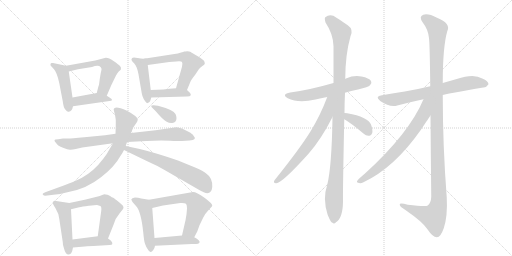
t = 0.00 s
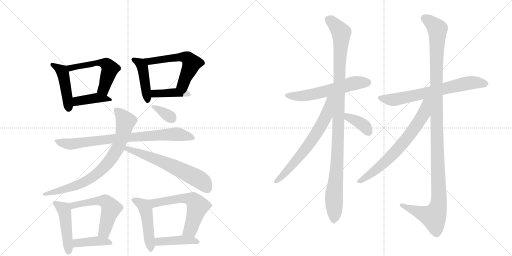
t = 3.36 s
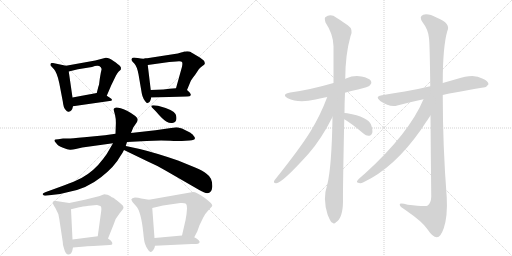
t = 6.72 s
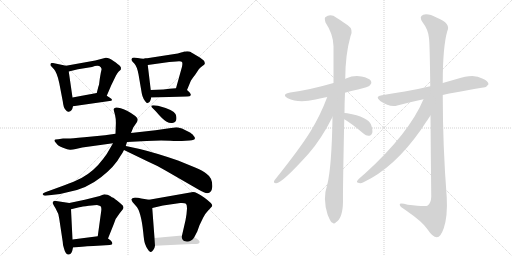
t = 10.08 s
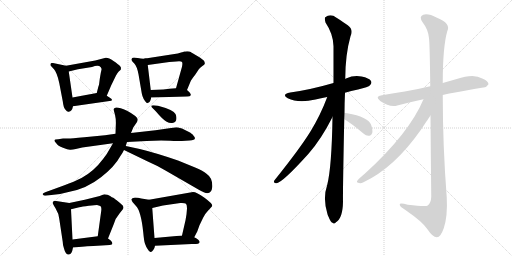
t = 13.44 s
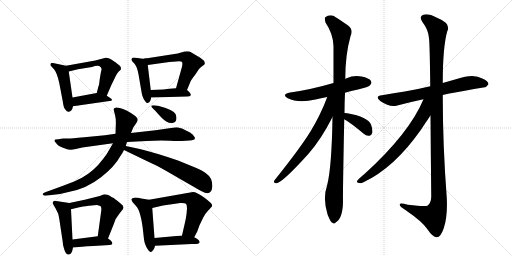
t = 16.80 s

The animated SVG that drew these frames (rendered in a browser with its animation timeline set to each time). Animation: 23 CSS @keyframes rules; one cycle of 16.80 s.

<svg version="1.1" viewBox="0 0 2048 1024" xmlns="http://www.w3.org/2000/svg">
  <g stroke="lightgray" stroke-dasharray="1,1" stroke-width="1" transform="scale(4, 4)">
    <line x1="0" y1="0" x2="256" y2="256"></line>
    <line x1="256" y1="0" x2="0" y2="256"></line>
    <line x1="128" y1="0" x2="128" y2="256"></line>
    <line x1="0" y1="128" x2="256" y2="128"></line>
    <line x1="256" y1="0" x2="512" y2="256"></line>
    <line x1="512" y1="0" x2="256" y2="256"></line>
    <line x1="384" y1="0" x2="384" y2="256"></line>
    <line x1="256" y1="128" x2="512" y2="128"></line>
  </g>
<g transform="scale(1, -1) translate(0, -850)">
   <style type="text/css">
    @keyframes keyframes0 {
      from {
       stroke: black;
       stroke-dashoffset: 454;
       stroke-width: 128;
       }
       60% {
       animation-timing-function: step-end;
       stroke: black;
       stroke-dashoffset: 0;
       stroke-width: 128;
       }
       to {
       stroke: black;
       stroke-width: 1024;
       }
       }
       #make-me-a-hanzi-animation-0 {
         animation: keyframes0 0.619466s both;
         animation-delay: 0.000000s;
         animation-timing-function: linear;
       }
    @keyframes keyframes1 {
      from {
       stroke: black;
       stroke-dashoffset: 543;
       stroke-width: 128;
       }
       64% {
       animation-timing-function: step-end;
       stroke: black;
       stroke-dashoffset: 0;
       stroke-width: 128;
       }
       to {
       stroke: black;
       stroke-width: 1024;
       }
       }
       #make-me-a-hanzi-animation-1 {
         animation: keyframes1 0.691895s both;
         animation-delay: 0.619466s;
         animation-timing-function: linear;
       }
    @keyframes keyframes2 {
      from {
       stroke: black;
       stroke-dashoffset: 408;
       stroke-width: 128;
       }
       57% {
       animation-timing-function: step-end;
       stroke: black;
       stroke-dashoffset: 0;
       stroke-width: 128;
       }
       to {
       stroke: black;
       stroke-width: 1024;
       }
       }
       #make-me-a-hanzi-animation-2 {
         animation: keyframes2 0.582031s both;
         animation-delay: 1.311361s;
         animation-timing-function: linear;
       }
    @keyframes keyframes3 {
      from {
       stroke: black;
       stroke-dashoffset: 438;
       stroke-width: 128;
       }
       59% {
       animation-timing-function: step-end;
       stroke: black;
       stroke-dashoffset: 0;
       stroke-width: 128;
       }
       to {
       stroke: black;
       stroke-width: 1024;
       }
       }
       #make-me-a-hanzi-animation-3 {
         animation: keyframes3 0.606445s both;
         animation-delay: 1.893392s;
         animation-timing-function: linear;
       }
    @keyframes keyframes4 {
      from {
       stroke: black;
       stroke-dashoffset: 560;
       stroke-width: 128;
       }
       65% {
       animation-timing-function: step-end;
       stroke: black;
       stroke-dashoffset: 0;
       stroke-width: 128;
       }
       to {
       stroke: black;
       stroke-width: 1024;
       }
       }
       #make-me-a-hanzi-animation-4 {
         animation: keyframes4 0.705729s both;
         animation-delay: 2.499837s;
         animation-timing-function: linear;
       }
    @keyframes keyframes5 {
      from {
       stroke: black;
       stroke-dashoffset: 404;
       stroke-width: 128;
       }
       57% {
       animation-timing-function: step-end;
       stroke: black;
       stroke-dashoffset: 0;
       stroke-width: 128;
       }
       to {
       stroke: black;
       stroke-width: 1024;
       }
       }
       #make-me-a-hanzi-animation-5 {
         animation: keyframes5 0.578776s both;
         animation-delay: 3.205566s;
         animation-timing-function: linear;
       }
    @keyframes keyframes6 {
      from {
       stroke: black;
       stroke-dashoffset: 802;
       stroke-width: 128;
       }
       72% {
       animation-timing-function: step-end;
       stroke: black;
       stroke-dashoffset: 0;
       stroke-width: 128;
       }
       to {
       stroke: black;
       stroke-width: 1024;
       }
       }
       #make-me-a-hanzi-animation-6 {
         animation: keyframes6 0.902669s both;
         animation-delay: 3.784342s;
         animation-timing-function: linear;
       }
    @keyframes keyframes7 {
      from {
       stroke: black;
       stroke-dashoffset: 788;
       stroke-width: 128;
       }
       72% {
       animation-timing-function: step-end;
       stroke: black;
       stroke-dashoffset: 0;
       stroke-width: 128;
       }
       to {
       stroke: black;
       stroke-width: 1024;
       }
       }
       #make-me-a-hanzi-animation-7 {
         animation: keyframes7 0.891276s both;
         animation-delay: 4.687012s;
         animation-timing-function: linear;
       }
    @keyframes keyframes8 {
      from {
       stroke: black;
       stroke-dashoffset: 622;
       stroke-width: 128;
       }
       67% {
       animation-timing-function: step-end;
       stroke: black;
       stroke-dashoffset: 0;
       stroke-width: 128;
       }
       to {
       stroke: black;
       stroke-width: 1024;
       }
       }
       #make-me-a-hanzi-animation-8 {
         animation: keyframes8 0.756185s both;
         animation-delay: 5.578288s;
         animation-timing-function: linear;
       }
    @keyframes keyframes9 {
      from {
       stroke: black;
       stroke-dashoffset: 348;
       stroke-width: 128;
       }
       53% {
       animation-timing-function: step-end;
       stroke: black;
       stroke-dashoffset: 0;
       stroke-width: 128;
       }
       to {
       stroke: black;
       stroke-width: 1024;
       }
       }
       #make-me-a-hanzi-animation-9 {
         animation: keyframes9 0.533203s both;
         animation-delay: 6.334473s;
         animation-timing-function: linear;
       }
    @keyframes keyframes10 {
      from {
       stroke: black;
       stroke-dashoffset: 470;
       stroke-width: 128;
       }
       60% {
       animation-timing-function: step-end;
       stroke: black;
       stroke-dashoffset: 0;
       stroke-width: 128;
       }
       to {
       stroke: black;
       stroke-width: 1024;
       }
       }
       #make-me-a-hanzi-animation-10 {
         animation: keyframes10 0.632487s both;
         animation-delay: 6.867676s;
         animation-timing-function: linear;
       }
    @keyframes keyframes11 {
      from {
       stroke: black;
       stroke-dashoffset: 549;
       stroke-width: 128;
       }
       64% {
       animation-timing-function: step-end;
       stroke: black;
       stroke-dashoffset: 0;
       stroke-width: 128;
       }
       to {
       stroke: black;
       stroke-width: 1024;
       }
       }
       #make-me-a-hanzi-animation-11 {
         animation: keyframes11 0.696777s both;
         animation-delay: 7.500163s;
         animation-timing-function: linear;
       }
    @keyframes keyframes12 {
      from {
       stroke: black;
       stroke-dashoffset: 405;
       stroke-width: 128;
       }
       57% {
       animation-timing-function: step-end;
       stroke: black;
       stroke-dashoffset: 0;
       stroke-width: 128;
       }
       to {
       stroke: black;
       stroke-width: 1024;
       }
       }
       #make-me-a-hanzi-animation-12 {
         animation: keyframes12 0.579590s both;
         animation-delay: 8.196940s;
         animation-timing-function: linear;
       }
    @keyframes keyframes13 {
      from {
       stroke: black;
       stroke-dashoffset: 481;
       stroke-width: 128;
       }
       61% {
       animation-timing-function: step-end;
       stroke: black;
       stroke-dashoffset: 0;
       stroke-width: 128;
       }
       to {
       stroke: black;
       stroke-width: 1024;
       }
       }
       #make-me-a-hanzi-animation-13 {
         animation: keyframes13 0.641439s both;
         animation-delay: 8.776530s;
         animation-timing-function: linear;
       }
    @keyframes keyframes14 {
      from {
       stroke: black;
       stroke-dashoffset: 590;
       stroke-width: 128;
       }
       66% {
       animation-timing-function: step-end;
       stroke: black;
       stroke-dashoffset: 0;
       stroke-width: 128;
       }
       to {
       stroke: black;
       stroke-width: 1024;
       }
       }
       #make-me-a-hanzi-animation-14 {
         animation: keyframes14 0.730143s both;
         animation-delay: 9.417969s;
         animation-timing-function: linear;
       }
    @keyframes keyframes15 {
      from {
       stroke: black;
       stroke-dashoffset: 425;
       stroke-width: 128;
       }
       58% {
       animation-timing-function: step-end;
       stroke: black;
       stroke-dashoffset: 0;
       stroke-width: 128;
       }
       to {
       stroke: black;
       stroke-width: 1024;
       }
       }
       #make-me-a-hanzi-animation-15 {
         animation: keyframes15 0.595866s both;
         animation-delay: 10.148112s;
         animation-timing-function: linear;
       }
    @keyframes keyframes16 {
      from {
       stroke: black;
       stroke-dashoffset: 583;
       stroke-width: 128;
       }
       65% {
       animation-timing-function: step-end;
       stroke: black;
       stroke-dashoffset: 0;
       stroke-width: 128;
       }
       to {
       stroke: black;
       stroke-width: 1024;
       }
       }
       #make-me-a-hanzi-animation-16 {
         animation: keyframes16 0.724447s both;
         animation-delay: 10.743978s;
         animation-timing-function: linear;
       }
    @keyframes keyframes17 {
      from {
       stroke: black;
       stroke-dashoffset: 1079;
       stroke-width: 128;
       }
       78% {
       animation-timing-function: step-end;
       stroke: black;
       stroke-dashoffset: 0;
       stroke-width: 128;
       }
       to {
       stroke: black;
       stroke-width: 1024;
       }
       }
       #make-me-a-hanzi-animation-17 {
         animation: keyframes17 1.128092s both;
         animation-delay: 11.468424s;
         animation-timing-function: linear;
       }
    @keyframes keyframes18 {
      from {
       stroke: black;
       stroke-dashoffset: 667;
       stroke-width: 128;
       }
       68% {
       animation-timing-function: step-end;
       stroke: black;
       stroke-dashoffset: 0;
       stroke-width: 128;
       }
       to {
       stroke: black;
       stroke-width: 1024;
       }
       }
       #make-me-a-hanzi-animation-18 {
         animation: keyframes18 0.792806s both;
         animation-delay: 12.596517s;
         animation-timing-function: linear;
       }
    @keyframes keyframes19 {
      from {
       stroke: black;
       stroke-dashoffset: 371;
       stroke-width: 128;
       }
       55% {
       animation-timing-function: step-end;
       stroke: black;
       stroke-dashoffset: 0;
       stroke-width: 128;
       }
       to {
       stroke: black;
       stroke-width: 1024;
       }
       }
       #make-me-a-hanzi-animation-19 {
         animation: keyframes19 0.551921s both;
         animation-delay: 13.389323s;
         animation-timing-function: linear;
       }
    @keyframes keyframes20 {
      from {
       stroke: black;
       stroke-dashoffset: 684;
       stroke-width: 128;
       }
       69% {
       animation-timing-function: step-end;
       stroke: black;
       stroke-dashoffset: 0;
       stroke-width: 128;
       }
       to {
       stroke: black;
       stroke-width: 1024;
       }
       }
       #make-me-a-hanzi-animation-20 {
         animation: keyframes20 0.806641s both;
         animation-delay: 13.941243s;
         animation-timing-function: linear;
       }
    @keyframes keyframes21 {
      from {
       stroke: black;
       stroke-dashoffset: 1212;
       stroke-width: 128;
       }
       80% {
       animation-timing-function: step-end;
       stroke: black;
       stroke-dashoffset: 0;
       stroke-width: 128;
       }
       to {
       stroke: black;
       stroke-width: 1024;
       }
       }
       #make-me-a-hanzi-animation-21 {
         animation: keyframes21 1.236328s both;
         animation-delay: 14.747884s;
         animation-timing-function: linear;
       }
    @keyframes keyframes22 {
      from {
       stroke: black;
       stroke-dashoffset: 692;
       stroke-width: 128;
       }
       69% {
       animation-timing-function: step-end;
       stroke: black;
       stroke-dashoffset: 0;
       stroke-width: 128;
       }
       to {
       stroke: black;
       stroke-width: 1024;
       }
       }
       #make-me-a-hanzi-animation-22 {
         animation: keyframes22 0.813151s both;
         animation-delay: 15.984212s;
         animation-timing-function: linear;
       }
</style>
<path d="M 264 587 L 212 598 Q 210 599 206 598 Q 202 596 202 593 Q 201 589 204 586 L 216 573 Q 228 560 237 518 L 251 445 Q 254 418 262 411 Q 269 401 275 403 Q 288 404 292 425 L 290 460 L 275 564 C 272 585 272 585 264 587 Z" fill="lightgray"></path> 
<path d="M 427 467 L 445 509 L 464 548 Q 471 560 475 564 L 483 571 Q 483 574 484 578 Q 484 581 479 587 Q 474 592 454 606 Q 434 620 423 619 L 381 608 L 264 587 C 234 582 246 557 275 564 L 312 573 L 368 582 Q 394 592 403 581 Q 407 576 406 571 Q 404 565 399 534 L 397 518 Q 397 513 393 502 L 387 478 C 380 449 415 439 427 467 Z" fill="lightgray"></path> 
<path d="M 292 425 L 445 447 L 448 450 Q 448 454 441 458 L 427 467 C 405 481 405 481 387 478 L 290 460 C 261 455 262 421 292 425 Z" fill="lightgray"></path> 
<path d="M 582 616 Q 570 614 551 618 Q 532 622 529 618 Q 525 614 526 610 Q 527 606 538 595 Q 548 584 554 553 L 567 477 Q 571 454 587 438 Q 589 437 590 438 L 595 440 Q 601 443 605 460 L 603 490 L 591 590 C 588 617 588 617 582 616 Z" fill="lightgray"></path> 
<path d="M 736 644 L 733 642 Q 729 642 721 639 Q 713 636 698 634 L 582 616 C 552 611 561 586 591 590 L 677 602 L 705 604 Q 725 606 728 602 Q 731 598 728 583 L 704 497 C 696 468 736 462 748 490 L 763 526 Q 766 533 780 550 L 796 574 Q 803 581 811 587 Q 818 592 819 595 Q 820 597 817 605 Q 813 612 791 625 Q 768 638 763 642 Q 758 645 749 645 Q 740 644 736 644 Z" fill="lightgray"></path> 
<path d="M 605 460 L 748 464 Q 761 464 763 469 Q 765 476 748 490 C 737 500 734 499 704 497 L 678 495 L 653 492 L 603 490 C 573 489 575 459 605 460 Z" fill="lightgray"></path> 
<path d="M 225 277 Q 231 267 252 259 Q 273 250 282 251 Q 291 251 303 254 L 329 260 L 452 277 L 508 282 L 586 286 Q 636 289 681 287 Q 726 285 727 286 L 758 288 Q 791 290 774 307 Q 771 314 754 323 L 728 336 Q 710 341 705 341 L 622 329 L 524 318 L 462 315 L 420 309 L 337 301 Q 276 295 269 296 L 252 296 L 233 293 Q 219 293 218 289 Q 217 285 225 277 Z" fill="lightgray"></path> 
<path d="M 452 277 L 438 253 Q 429 235 413 215 Q 376 165 326 138 Q 298 124 255 108 L 181 81 Q 167 76 172 71 Q 175 67 181 67 L 214 71 Q 243 73 278 83 Q 347 96 404 141 Q 460 185 481 225 Q 492 241 496 250 L 503 266 L 508 282 L 524 318 L 533 340 L 548 362 Q 550 366 551 372 Q 549 385 508 407 Q 459 429 455 414 Q 454 411 460 391 Q 465 371 463 344 L 462 315 L 452 277 Z" fill="lightgray"></path> 
<path d="M 496 250 L 589 205 Q 628 188 660 169 L 797 90 Q 845 60 849 102 Q 851 138 826 155 Q 812 167 783 179 L 712 208 Q 625 238 559 254 L 503 266 C 474 272 469 263 496 250 Z" fill="lightgray"></path> 
<path d="M 607 421 L 622 406 Q 651 372 665 364 Q 679 356 689 358 Q 706 360 706 378 Q 706 385 702 394 Q 693 411 632 427 L 614 429 Q 605 429 605 427 Q 605 425 607 421 Z" fill="lightgray"></path> 
<path d="M 277 38 L 218 47 Q 212 44 211 41 Q 209 37 222 17 Q 235 -4 237 -25 L 251 -118 Q 251 -132 256 -144 Q 262 -168 274 -168 Q 287 -170 292 -140 L 290 -108 L 284 13 C 283 37 283 37 277 38 Z" fill="lightgray"></path> 
<path d="M 432 -104 L 456 -44 Q 461 -24 478 -4 Q 494 15 494 19 Q 494 22 492 26 Q 490 30 474 43 Q 458 56 453 59 Q 447 61 442 65 Q 437 68 430 71 Q 422 73 418 73 Q 414 72 399 66 L 339 51 L 277 38 C 248 32 255 6 284 13 L 317 21 Q 328 24 355 27 Q 381 30 388 30 Q 395 29 401 26 Q 407 23 405 7 L 391 -95 C 387 -125 421 -132 432 -104 Z" fill="lightgray"></path> 
<path d="M 292 -140 L 339 -136 Q 355 -134 390 -133 L 439 -130 Q 457 -130 444 -113 Q 437 -107 432 -104 C 414 -92 414 -92 391 -95 L 290 -108 C 260 -112 262 -143 292 -140 Z" fill="lightgray"></path> 
<path d="M 596 51 L 565 56 Q 552 60 540 60 Q 527 59 525 52 L 530 42 L 544 26 Q 564 6 573 -80 Q 576 -114 580 -125 Q 584 -137 591 -147 Q 597 -158 602 -158 Q 607 -159 613 -150 Q 619 -142 620 -133 L 618 -102 L 609 18 C 607 48 607 49 596 51 Z" fill="lightgray"></path> 
<path d="M 777 -99 L 789 -76 L 798 -51 L 812 -22 Q 819 -6 831 6 L 843 19 Q 849 24 849 28 Q 849 36 818 59 Q 786 82 772 82 L 596 51 C 566 46 580 11 609 18 L 652 28 L 721 38 Q 739 39 744 35 Q 748 30 748 16 L 746 -7 L 742 -31 L 728 -92 C 721 -121 763 -126 777 -99 Z" fill="lightgray"></path> 
<path d="M 620 -133 L 767 -126 Q 788 -126 792 -125 Q 796 -124 798 -120 Q 802 -112 777 -99 L 728 -92 L 618 -102 C 588 -105 590 -134 620 -133 Z" fill="lightgray"></path> 
<path d="M 1380 479 Q 1404 486 1432 492 Q 1474 502 1480 509 Q 1489 518 1484 526 Q 1477 538 1446 544 Q 1415 550 1384 536 Q 1381 535 1381 534 L 1334 518 Q 1241 491 1161 480 Q 1124 473 1151 457 Q 1193 436 1262 452 Q 1283 458 1309 462 L 1380 479 Z" fill="lightgray"></path> 
<path d="M 1378 398 Q 1378 437 1380 479 L 1381 534 Q 1381 631 1402 705 Q 1415 732 1391 749 Q 1375 761 1346 779 Q 1322 797 1301 781 Q 1297 777 1302 760 Q 1333 714 1334 665 Q 1334 596 1334 518 L 1330 382 Q 1327 184 1309 111 Q 1290 56 1310 -7 Q 1311 -11 1315 -19 Q 1322 -38 1330 -41 Q 1336 -48 1344 -39 Q 1371 -23 1372 43 Q 1371 83 1377 373 L 1378 398 Z" fill="lightgray"></path> 
<path d="M 1309 462 Q 1282 390 1243 326 Q 1200 256 1098 129 Q 1091 119 1104 117 Q 1125 114 1234 235 Q 1285 293 1330 382 C 1385 489 1321 494 1309 462 Z" fill="lightgray"></path> 
<path d="M 1377 373 Q 1401 360 1455 315 Q 1465 305 1478 307 Q 1485 308 1489 318 Q 1492 330 1484 352 Q 1472 382 1389 397 Q 1382 398 1378 398 C 1348 400 1351 388 1377 373 Z" fill="lightgray"></path> 
<path d="M 1771 470 Q 1778 473 1933 500 Q 1945 499 1954 513 Q 1954 526 1929 536 Q 1895 557 1827 534 Q 1799 527 1771 518 L 1721 505 Q 1667 492 1619 484 Q 1576 478 1528 469 Q 1497 465 1521 446 Q 1560 419 1589 428 Q 1637 441 1694 453 L 1771 470 Z" fill="lightgray"></path> 
<path d="M 1722 388 Q 1723 256 1725 63 Q 1724 38 1711 28 Q 1705 22 1631 31 Q 1595 41 1599 30 Q 1600 23 1623 9 Q 1690 -37 1709 -66 Q 1731 -99 1747 -99 Q 1762 -100 1775 -63 Q 1791 -15 1787 60 Q 1771 265 1771 470 L 1771 518 Q 1771 662 1789 725 Q 1805 756 1748 779 Q 1712 798 1693 791 Q 1674 784 1691 760 Q 1713 732 1716 697 Q 1719 678 1721 505 L 1722 388 Z" fill="lightgray"></path> 
<path d="M 1694 453 Q 1637 317 1460 156 Q 1448 146 1435 134 Q 1422 121 1432 119 Q 1442 115 1454 121 Q 1577 179 1683 330 Q 1719 384 1722 388 C 1778 470 1710 489 1694 453 Z" fill="lightgray"></path> 
      <clipPath id="make-me-a-hanzi-clip-0">
      <path d="M 264 587 L 212 598 Q 210 599 206 598 Q 202 596 202 593 Q 201 589 204 586 L 216 573 Q 228 560 237 518 L 251 445 Q 254 418 262 411 Q 269 401 275 403 Q 288 404 292 425 L 290 460 L 275 564 C 272 585 272 585 264 587 Z" fill="lightgray"></path>
      </clipPath>
      <path clip-path="url(#make-me-a-hanzi-clip-0)" d="M 209 592 L 251 560 L 274 417 " fill="none" id="make-me-a-hanzi-animation-0" stroke-dasharray="326 652" stroke-linecap="round"></path>

      <clipPath id="make-me-a-hanzi-clip-1">
      <path d="M 427 467 L 445 509 L 464 548 Q 471 560 475 564 L 483 571 Q 483 574 484 578 Q 484 581 479 587 Q 474 592 454 606 Q 434 620 423 619 L 381 608 L 264 587 C 234 582 246 557 275 564 L 312 573 L 368 582 Q 394 592 403 581 Q 407 576 406 571 Q 404 565 399 534 L 397 518 Q 397 513 393 502 L 387 478 C 380 449 415 439 427 467 Z" fill="lightgray"></path>
      </clipPath>
      <path clip-path="url(#make-me-a-hanzi-clip-1)" d="M 272 584 L 282 578 L 391 599 L 427 592 L 439 570 L 414 493 L 395 482 " fill="none" id="make-me-a-hanzi-animation-1" stroke-dasharray="415 830" stroke-linecap="round"></path>

      <clipPath id="make-me-a-hanzi-clip-2">
      <path d="M 292 425 L 445 447 L 448 450 Q 448 454 441 458 L 427 467 C 405 481 405 481 387 478 L 290 460 C 261 455 262 421 292 425 Z" fill="lightgray"></path>
      </clipPath>
      <path clip-path="url(#make-me-a-hanzi-clip-2)" d="M 299 431 L 312 446 L 383 458 L 443 452 " fill="none" id="make-me-a-hanzi-animation-2" stroke-dasharray="280 560" stroke-linecap="round"></path>

      <clipPath id="make-me-a-hanzi-clip-3">
      <path d="M 582 616 Q 570 614 551 618 Q 532 622 529 618 Q 525 614 526 610 Q 527 606 538 595 Q 548 584 554 553 L 567 477 Q 571 454 587 438 Q 589 437 590 438 L 595 440 Q 601 443 605 460 L 603 490 L 591 590 C 588 617 588 617 582 616 Z" fill="lightgray"></path>
      </clipPath>
      <path clip-path="url(#make-me-a-hanzi-clip-3)" d="M 535 611 L 566 593 L 589 449 " fill="none" id="make-me-a-hanzi-animation-3" stroke-dasharray="310 620" stroke-linecap="round"></path>

      <clipPath id="make-me-a-hanzi-clip-4">
      <path d="M 736 644 L 733 642 Q 729 642 721 639 Q 713 636 698 634 L 582 616 C 552 611 561 586 591 590 L 677 602 L 705 604 Q 725 606 728 602 Q 731 598 728 583 L 704 497 C 696 468 736 462 748 490 L 763 526 Q 766 533 780 550 L 796 574 Q 803 581 811 587 Q 818 592 819 595 Q 820 597 817 605 Q 813 612 791 625 Q 768 638 763 642 Q 758 645 749 645 Q 740 644 736 644 Z" fill="lightgray"></path>
      </clipPath>
      <path clip-path="url(#make-me-a-hanzi-clip-4)" d="M 590 612 L 600 605 L 721 622 L 750 618 L 767 597 L 734 516 L 712 502 " fill="none" id="make-me-a-hanzi-animation-4" stroke-dasharray="432 864" stroke-linecap="round"></path>

      <clipPath id="make-me-a-hanzi-clip-5">
      <path d="M 605 460 L 748 464 Q 761 464 763 469 Q 765 476 748 490 C 737 500 734 499 704 497 L 678 495 L 653 492 L 603 490 C 573 489 575 459 605 460 Z" fill="lightgray"></path>
      </clipPath>
      <path clip-path="url(#make-me-a-hanzi-clip-5)" d="M 610 483 L 628 475 L 699 480 L 747 477 L 754 471 " fill="none" id="make-me-a-hanzi-animation-5" stroke-dasharray="276 552" stroke-linecap="round"></path>

      <clipPath id="make-me-a-hanzi-clip-6">
      <path d="M 225 277 Q 231 267 252 259 Q 273 250 282 251 Q 291 251 303 254 L 329 260 L 452 277 L 508 282 L 586 286 Q 636 289 681 287 Q 726 285 727 286 L 758 288 Q 791 290 774 307 Q 771 314 754 323 L 728 336 Q 710 341 705 341 L 622 329 L 524 318 L 462 315 L 420 309 L 337 301 Q 276 295 269 296 L 252 296 L 233 293 Q 219 293 218 289 Q 217 285 225 277 Z" fill="lightgray"></path>
      </clipPath>
      <path clip-path="url(#make-me-a-hanzi-clip-6)" d="M 227 286 L 285 274 L 457 296 L 688 313 L 738 308 L 767 297 " fill="none" id="make-me-a-hanzi-animation-6" stroke-dasharray="674 1348" stroke-linecap="round"></path>

      <clipPath id="make-me-a-hanzi-clip-7">
      <path d="M 452 277 L 438 253 Q 429 235 413 215 Q 376 165 326 138 Q 298 124 255 108 L 181 81 Q 167 76 172 71 Q 175 67 181 67 L 214 71 Q 243 73 278 83 Q 347 96 404 141 Q 460 185 481 225 Q 492 241 496 250 L 503 266 L 508 282 L 524 318 L 533 340 L 548 362 Q 550 366 551 372 Q 549 385 508 407 Q 459 429 455 414 Q 454 411 460 391 Q 465 371 463 344 L 462 315 L 452 277 Z" fill="lightgray"></path>
      </clipPath>
      <path clip-path="url(#make-me-a-hanzi-clip-7)" d="M 463 411 L 503 365 L 478 272 L 445 215 L 420 185 L 361 135 L 310 109 L 179 74 " fill="none" id="make-me-a-hanzi-animation-7" stroke-dasharray="660 1320" stroke-linecap="round"></path>

      <clipPath id="make-me-a-hanzi-clip-8">
      <path d="M 496 250 L 589 205 Q 628 188 660 169 L 797 90 Q 845 60 849 102 Q 851 138 826 155 Q 812 167 783 179 L 712 208 Q 625 238 559 254 L 503 266 C 474 272 469 263 496 250 Z" fill="lightgray"></path>
      </clipPath>
      <path clip-path="url(#make-me-a-hanzi-clip-8)" d="M 505 251 L 510 255 L 617 217 L 695 183 L 801 130 L 828 97 " fill="none" id="make-me-a-hanzi-animation-8" stroke-dasharray="494 988" stroke-linecap="round"></path>

      <clipPath id="make-me-a-hanzi-clip-9">
      <path d="M 607 421 L 622 406 Q 651 372 665 364 Q 679 356 689 358 Q 706 360 706 378 Q 706 385 702 394 Q 693 411 632 427 L 614 429 Q 605 429 605 427 Q 605 425 607 421 Z" fill="lightgray"></path>
      </clipPath>
      <path clip-path="url(#make-me-a-hanzi-clip-9)" d="M 610 425 L 688 376 " fill="none" id="make-me-a-hanzi-animation-9" stroke-dasharray="220 440" stroke-linecap="round"></path>

      <clipPath id="make-me-a-hanzi-clip-10">
      <path d="M 277 38 L 218 47 Q 212 44 211 41 Q 209 37 222 17 Q 235 -4 237 -25 L 251 -118 Q 251 -132 256 -144 Q 262 -168 274 -168 Q 287 -170 292 -140 L 290 -108 L 284 13 C 283 37 283 37 277 38 Z" fill="lightgray"></path>
      </clipPath>
      <path clip-path="url(#make-me-a-hanzi-clip-10)" d="M 219 39 L 256 12 L 274 -155 " fill="none" id="make-me-a-hanzi-animation-10" stroke-dasharray="342 684" stroke-linecap="round"></path>

      <clipPath id="make-me-a-hanzi-clip-11">
      <path d="M 432 -104 L 456 -44 Q 461 -24 478 -4 Q 494 15 494 19 Q 494 22 492 26 Q 490 30 474 43 Q 458 56 453 59 Q 447 61 442 65 Q 437 68 430 71 Q 422 73 418 73 Q 414 72 399 66 L 339 51 L 277 38 C 248 32 255 6 284 13 L 317 21 Q 328 24 355 27 Q 381 30 388 30 Q 395 29 401 26 Q 407 23 405 7 L 391 -95 C 387 -125 421 -132 432 -104 Z" fill="lightgray"></path>
      </clipPath>
      <path clip-path="url(#make-me-a-hanzi-clip-11)" d="M 286 34 L 293 28 L 396 47 L 414 47 L 433 35 L 443 12 L 416 -78 L 400 -89 " fill="none" id="make-me-a-hanzi-animation-11" stroke-dasharray="421 842" stroke-linecap="round"></path>

      <clipPath id="make-me-a-hanzi-clip-12">
      <path d="M 292 -140 L 339 -136 Q 355 -134 390 -133 L 439 -130 Q 457 -130 444 -113 Q 437 -107 432 -104 C 414 -92 414 -92 391 -95 L 290 -108 C 260 -112 262 -143 292 -140 Z" fill="lightgray"></path>
      </clipPath>
      <path clip-path="url(#make-me-a-hanzi-clip-12)" d="M 299 -134 L 306 -123 L 357 -116 L 394 -114 L 441 -121 " fill="none" id="make-me-a-hanzi-animation-12" stroke-dasharray="277 554" stroke-linecap="round"></path>

      <clipPath id="make-me-a-hanzi-clip-13">
      <path d="M 596 51 L 565 56 Q 552 60 540 60 Q 527 59 525 52 L 530 42 L 544 26 Q 564 6 573 -80 Q 576 -114 580 -125 Q 584 -137 591 -147 Q 597 -158 602 -158 Q 607 -159 613 -150 Q 619 -142 620 -133 L 618 -102 L 609 18 C 607 48 607 49 596 51 Z" fill="lightgray"></path>
      </clipPath>
      <path clip-path="url(#make-me-a-hanzi-clip-13)" d="M 533 50 L 569 32 L 584 9 L 602 -147 " fill="none" id="make-me-a-hanzi-animation-13" stroke-dasharray="353 706" stroke-linecap="round"></path>

      <clipPath id="make-me-a-hanzi-clip-14">
      <path d="M 777 -99 L 789 -76 L 798 -51 L 812 -22 Q 819 -6 831 6 L 843 19 Q 849 24 849 28 Q 849 36 818 59 Q 786 82 772 82 L 596 51 C 566 46 580 11 609 18 L 652 28 L 721 38 Q 739 39 744 35 Q 748 30 748 16 L 746 -7 L 742 -31 L 728 -92 C 721 -121 763 -126 777 -99 Z" fill="lightgray"></path>
      </clipPath>
      <path clip-path="url(#make-me-a-hanzi-clip-14)" d="M 604 48 L 615 39 L 627 39 L 739 57 L 754 56 L 780 42 L 790 26 L 762 -69 L 735 -86 " fill="none" id="make-me-a-hanzi-animation-14" stroke-dasharray="462 924" stroke-linecap="round"></path>

      <clipPath id="make-me-a-hanzi-clip-15">
      <path d="M 620 -133 L 767 -126 Q 788 -126 792 -125 Q 796 -124 798 -120 Q 802 -112 777 -99 L 728 -92 L 618 -102 C 588 -105 590 -134 620 -133 Z" fill="lightgray"></path>
      </clipPath>
      <path clip-path="url(#make-me-a-hanzi-clip-15)" d="M 627 -125 L 635 -116 L 722 -110 L 791 -117 " fill="none" id="make-me-a-hanzi-animation-15" stroke-dasharray="297 594" stroke-linecap="round"></path>

      <clipPath id="make-me-a-hanzi-clip-16">
      <path d="M 1380 479 Q 1404 486 1432 492 Q 1474 502 1480 509 Q 1489 518 1484 526 Q 1477 538 1446 544 Q 1415 550 1384 536 Q 1381 535 1381 534 L 1334 518 Q 1241 491 1161 480 Q 1124 473 1151 457 Q 1193 436 1262 452 Q 1283 458 1309 462 L 1380 479 Z" fill="lightgray"></path>
      </clipPath>
      <path clip-path="url(#make-me-a-hanzi-clip-16)" d="M 1153 470 L 1174 465 L 1231 468 L 1413 517 L 1473 520 " fill="none" id="make-me-a-hanzi-animation-16" stroke-dasharray="455 910" stroke-linecap="round"></path>

      <clipPath id="make-me-a-hanzi-clip-17">
      <path d="M 1378 398 Q 1378 437 1380 479 L 1381 534 Q 1381 631 1402 705 Q 1415 732 1391 749 Q 1375 761 1346 779 Q 1322 797 1301 781 Q 1297 777 1302 760 Q 1333 714 1334 665 Q 1334 596 1334 518 L 1330 382 Q 1327 184 1309 111 Q 1290 56 1310 -7 Q 1311 -11 1315 -19 Q 1322 -38 1330 -41 Q 1336 -48 1344 -39 Q 1371 -23 1372 43 Q 1371 83 1377 373 L 1378 398 Z" fill="lightgray"></path>
      </clipPath>
      <path clip-path="url(#make-me-a-hanzi-clip-17)" d="M 1313 774 L 1365 719 L 1352 261 L 1336 72 L 1335 -27 " fill="none" id="make-me-a-hanzi-animation-17" stroke-dasharray="951 1902" stroke-linecap="round"></path>

      <clipPath id="make-me-a-hanzi-clip-18">
      <path d="M 1309 462 Q 1282 390 1243 326 Q 1200 256 1098 129 Q 1091 119 1104 117 Q 1125 114 1234 235 Q 1285 293 1330 382 C 1385 489 1321 494 1309 462 Z" fill="lightgray"></path>
      </clipPath>
      <path clip-path="url(#make-me-a-hanzi-clip-18)" d="M 1328 461 L 1318 451 L 1304 385 L 1264 313 L 1211 237 L 1105 125 " fill="none" id="make-me-a-hanzi-animation-18" stroke-dasharray="539 1078" stroke-linecap="round"></path>

      <clipPath id="make-me-a-hanzi-clip-19">
      <path d="M 1377 373 Q 1401 360 1455 315 Q 1465 305 1478 307 Q 1485 308 1489 318 Q 1492 330 1484 352 Q 1472 382 1389 397 Q 1382 398 1378 398 C 1348 400 1351 388 1377 373 Z" fill="lightgray"></path>
      </clipPath>
      <path clip-path="url(#make-me-a-hanzi-clip-19)" d="M 1383 392 L 1444 357 L 1473 323 " fill="none" id="make-me-a-hanzi-animation-19" stroke-dasharray="243 486" stroke-linecap="round"></path>

      <clipPath id="make-me-a-hanzi-clip-20">
      <path d="M 1771 470 Q 1778 473 1933 500 Q 1945 499 1954 513 Q 1954 526 1929 536 Q 1895 557 1827 534 Q 1799 527 1771 518 L 1721 505 Q 1667 492 1619 484 Q 1576 478 1528 469 Q 1497 465 1521 446 Q 1560 419 1589 428 Q 1637 441 1694 453 L 1771 470 Z" fill="lightgray"></path>
      </clipPath>
      <path clip-path="url(#make-me-a-hanzi-clip-20)" d="M 1523 458 L 1579 452 L 1875 518 L 1943 514 " fill="none" id="make-me-a-hanzi-animation-20" stroke-dasharray="556 1112" stroke-linecap="round"></path>

      <clipPath id="make-me-a-hanzi-clip-21">
      <path d="M 1722 388 Q 1723 256 1725 63 Q 1724 38 1711 28 Q 1705 22 1631 31 Q 1595 41 1599 30 Q 1600 23 1623 9 Q 1690 -37 1709 -66 Q 1731 -99 1747 -99 Q 1762 -100 1775 -63 Q 1791 -15 1787 60 Q 1771 265 1771 470 L 1771 518 Q 1771 662 1789 725 Q 1805 756 1748 779 Q 1712 798 1693 791 Q 1674 784 1691 760 Q 1713 732 1716 697 Q 1719 678 1721 505 L 1722 388 Z" fill="lightgray"></path>
      </clipPath>
      <path clip-path="url(#make-me-a-hanzi-clip-21)" d="M 1700 775 L 1750 734 L 1744 518 L 1754 33 L 1734 -17 L 1606 30 " fill="none" id="make-me-a-hanzi-animation-21" stroke-dasharray="1084 2168" stroke-linecap="round"></path>

      <clipPath id="make-me-a-hanzi-clip-22">
      <path d="M 1694 453 Q 1637 317 1460 156 Q 1448 146 1435 134 Q 1422 121 1432 119 Q 1442 115 1454 121 Q 1577 179 1683 330 Q 1719 384 1722 388 C 1778 470 1710 489 1694 453 Z" fill="lightgray"></path>
      </clipPath>
      <path clip-path="url(#make-me-a-hanzi-clip-22)" d="M 1716 452 L 1681 371 L 1606 270 L 1520 184 L 1438 126 " fill="none" id="make-me-a-hanzi-animation-22" stroke-dasharray="564 1128" stroke-linecap="round"></path>

</g>
</svg>
